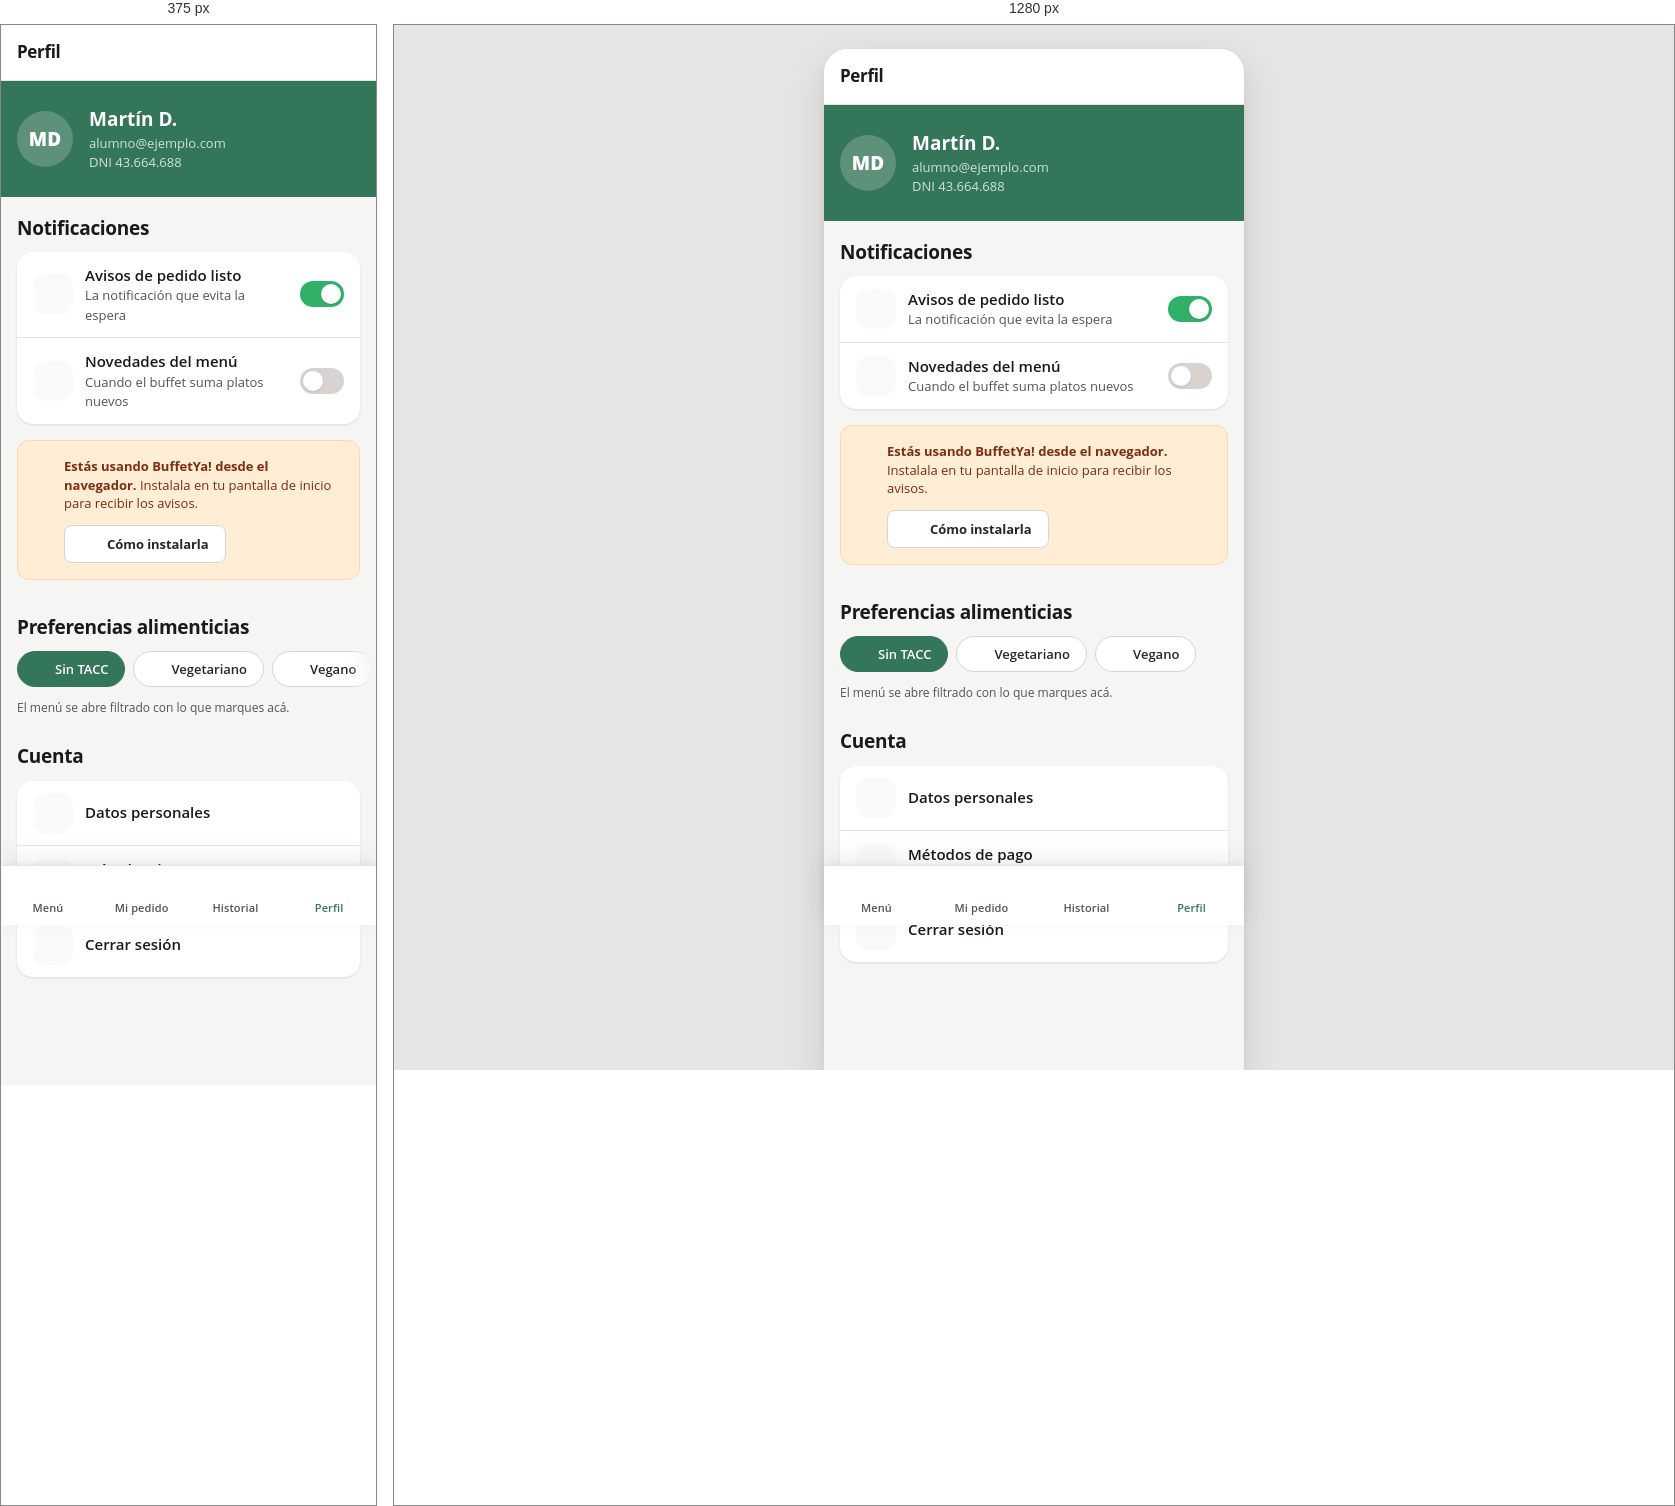
Rendered at 375 px and 1280 px, left to right.

<!-- file: perfil.html -->
<!doctype html>
<html lang="es">
<head>
<meta charset="utf-8">
<meta name="viewport" content="width=device-width, initial-scale=1">
<meta name="theme-color" content="#ffffff">
<title>Perfil · BuffetYa!</title>
<link rel="stylesheet" href="assets/tokens.css">
<link rel="stylesheet" href="assets/app.css">
<script src="assets/app.js" defer></script>
<style>
  .who {
    display: flex; align-items: center; gap: var(--s4);
    padding: var(--s6) var(--s4);
    background: var(--brand); color: var(--on-brand);
  }
  .who__av {
    display: grid; place-items: center;
    width: 56px; height: 56px; flex: 0 0 auto;
    border-radius: var(--r-pill);
    background: rgba(255,255,255,.2);
    font-weight: 800; font-size: var(--t-h3);
  }
  .who__name { font-size: var(--t-h3); font-weight: 700; }
  .who__meta { font-size: var(--t-sm); color: var(--on-brand-2); }
  .toggle {
    position: relative; width: 44px; height: 26px; flex: 0 0 auto;
    border-radius: var(--r-pill); background: var(--line-2);
    transition: background var(--fast) var(--ease);
  }
  .toggle::after {
    content: ""; position: absolute; top: 3px; left: 3px;
    width: 20px; height: 20px; border-radius: var(--r-pill);
    background: #fff; box-shadow: var(--lift-1);
    transition: transform var(--fast) var(--ease);
  }
  .toggle[aria-checked="true"] { background: var(--ready-bright); }
  .toggle[aria-checked="true"]::after { transform: translateX(18px); }
</style>
</head>
<body class="is-phone">
<!-- DIRECTION CONTRACT · seed key d8c4aa79 · the category canon at full craft. -->
<div class="phone">

  <header class="appbar appbar--brand">
    <div class="appbar__grow"><h1 class="appbar__title">Perfil</h1></div>
  </header>

  <div class="who">
    <div class="who__av" aria-hidden="true">MD</div>
    <div>
      <div class="who__name">Martín D.</div>
      <div class="who__meta">alumno@ejemplo.com</div>
      <div class="who__meta">DNI 43.664.688</div>
    </div>
  </div>

  <div class="screen">

    <div class="section">
      <div class="section__head"><h2 class="section__title">Notificaciones</h2></div>
    </div>

    <div class="rows card" style="margin: 0 var(--s4); overflow: hidden;">
      <div class="row">
        <span class="row__icon"><svg><use href="#i-bell"/></svg></span>
        <div class="row__grow">
          <div class="row__name">Avisos de pedido listo</div>
          <div class="row__meta">La notificación que evita la espera</div>
        </div>
        <button class="toggle" role="switch" aria-checked="true" aria-label="Avisos de pedido listo"></button>
      </div>
      <div class="row">
        <span class="row__icon"><svg><use href="#i-star"/></svg></span>
        <div class="row__grow">
          <div class="row__name">Novedades del menú</div>
          <div class="row__meta">Cuando el buffet suma platos nuevos</div>
        </div>
        <button class="toggle" role="switch" aria-checked="false" aria-label="Novedades del menú"></button>
      </div>
    </div>

    <div style="padding: var(--s4)">
      <div class="notice">
        <svg><use href="#i-phone"/></svg>
        <div>
          <b>Estás usando BuffetYa! desde el navegador.</b>
          Instalala en tu pantalla de inicio para recibir los avisos.
          <div style="margin-top: var(--s3)">
            <a class="btn btn--ghost btn--sm" href="instalar.html">
              <svg><use href="#i-download"/></svg> Cómo instalarla
            </a>
          </div>
        </div>
      </div>
    </div>

    <div class="section">
      <div class="section__head"><h2 class="section__title">Preferencias alimenticias</h2></div>
    </div>

    <div class="chiprow" data-chipgroup="many" style="padding-top: 0" aria-label="Preferencias alimenticias">
      <button class="chip" aria-pressed="true"><svg><use href="#i-wheat"/></svg> Sin TACC</button>
      <button class="chip" aria-pressed="false"><svg><use href="#i-leaf"/></svg> Vegetariano</button>
      <button class="chip" aria-pressed="false"><svg><use href="#i-sprout"/></svg> Vegano</button>
    </div>
    <p class="cap muted" style="padding: 0 var(--s4) var(--s2)">
      El menú se abre filtrado con lo que marques acá.
    </p>

    <div class="section">
      <div class="section__head"><h2 class="section__title">Cuenta</h2></div>
    </div>

    <div class="rows card" style="margin: 0 var(--s4) var(--s6); overflow: hidden;">
      <a class="row" href="#">
        <span class="row__icon"><svg><use href="#i-user"/></svg></span>
        <div class="row__grow"><div class="row__name">Datos personales</div></div>
        <span class="row__chevron"><svg><use href="#i-chevronRight"/></svg></span>
      </a>
      <a class="row" href="#">
        <span class="row__icon"><svg><use href="#i-card"/></svg></span>
        <div class="row__grow">
          <div class="row__name">Métodos de pago</div>
          <div class="row__meta">Mercado Pago vinculado</div>
        </div>
        <span class="row__chevron"><svg><use href="#i-chevronRight"/></svg></span>
      </a>
      <a class="row" href="login.html">
        <span class="row__icon"><svg><use href="#i-logout"/></svg></span>
        <div class="row__grow"><div class="row__name">Cerrar sesión</div></div>
        <span class="row__chevron"><svg><use href="#i-chevronRight"/></svg></span>
      </a>
    </div>

  </div>

  <nav class="tabbar" aria-label="Navegación principal">
    <a class="tab" href="menu.html"><svg><use href="#i-list"/></svg> Menú</a>
    <a class="tab" href="pedido.html"><svg><use href="#i-package"/></svg> Mi pedido</a>
    <a class="tab" href="historial.html"><svg><use href="#i-clock"/></svg> Historial</a>
    <a class="tab" href="perfil.html" aria-current="page"><svg><use href="#i-user"/></svg> Perfil</a>
  </nav>

</div>

<script>
document.querySelectorAll('.toggle').forEach(function (t) {
  t.addEventListener('click', function () {
    t.setAttribute('aria-checked', t.getAttribute('aria-checked') === 'true' ? 'false' : 'true');
  });
});
</script>
</body>
</html>


/* @media block from assets/app.css */
@media (min-width: 480px) {
  body.is-phone { background: var(--ground-outer); padding: var(--s6) 0 0; }
  body.is-phone .phone {
    min-height: calc(100vh - var(--s6));
    border-radius: var(--r-xl) var(--r-xl) 0 0;
    box-shadow: var(--lift-3);
    overflow: hidden;
  }
}